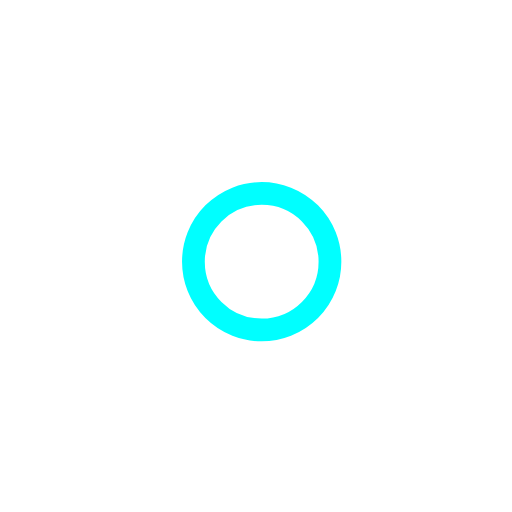
t = 0.00 s
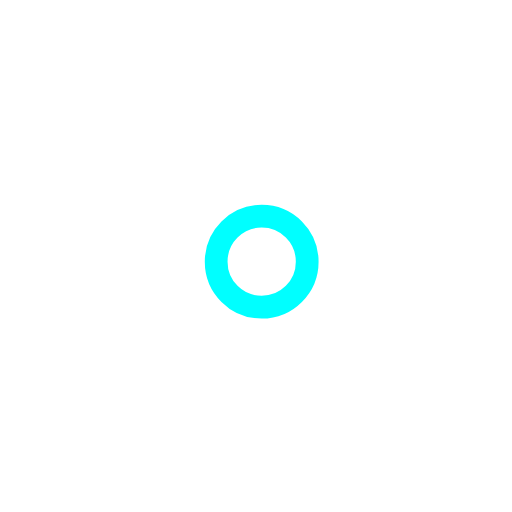
t = 1.00 s
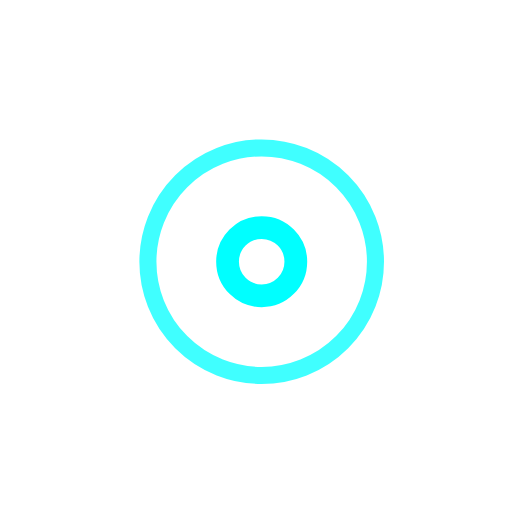
t = 2.25 s
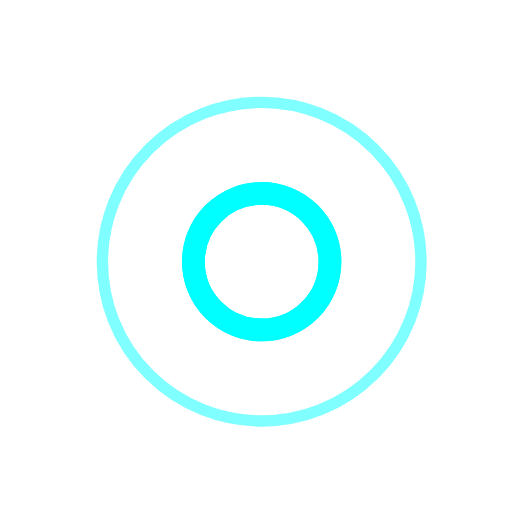
t = 3.00 s
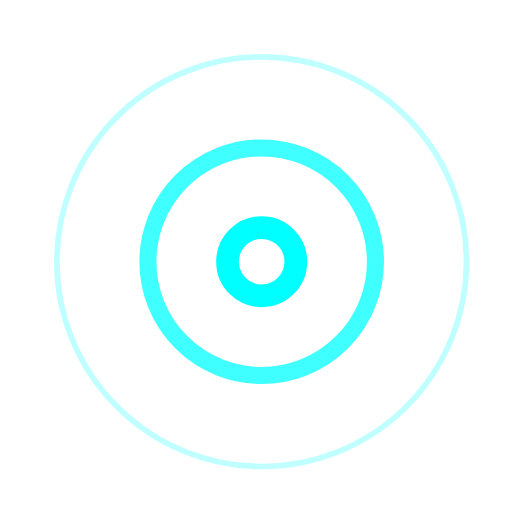
t = 3.75 s
t = 5.25 s: frame unchanged from t = 3.75 s, image omitted

The animated SVG that drew these frames (rendered in a browser with its animation timeline set to each time). Animation: 7 SMIL elements (animate=7); one cycle of 6.00 s, repeats indefinitely.

<!-- By Sam Herbert (@sherb), for everyone. More @ http://goo.gl/7AJzbL -->
<svg width="100" height="100" viewBox="0 0 45 45" xmlns="http://www.w3.org/2000/svg" stroke="#00ffff">
    <g fill="none" fill-rule="evenodd" transform="translate(1 1)" stroke-width="2">
        <circle cx="22" cy="22" r="6" stroke-opacity="0">
            <animate attributeName="r"
                 begin="1.5s" dur="3s"
                 values="6;22"
                 calcMode="linear"
                 repeatCount="indefinite" />
            <animate attributeName="stroke-opacity"
                 begin="1.5s" dur="3s"
                 values="1;0" calcMode="linear"
                 repeatCount="indefinite" />
            <animate attributeName="stroke-width"
                 begin="1.5s" dur="3s"
                 values="2;0" calcMode="linear"
                 repeatCount="indefinite" />
        </circle>
        <circle cx="22" cy="22" r="6" stroke-opacity="0">
            <animate attributeName="r"
                 begin="3s" dur="3s"
                 values="6;22"
                 calcMode="linear"
                 repeatCount="indefinite" />
            <animate attributeName="stroke-opacity"
                 begin="3s" dur="3s"
                 values="1;0" calcMode="linear"
                 repeatCount="indefinite" />
            <animate attributeName="stroke-width"
                 begin="3s" dur="3s"
                 values="2;0" calcMode="linear"
                 repeatCount="indefinite" />
        </circle>
        <circle cx="22" cy="22" r="8">
            <animate attributeName="r"
                 begin="0s" dur="1.5s"
                 values="6;1;2;3;4;5;6"
                 calcMode="linear"
                 repeatCount="indefinite" />
        </circle>
    </g>
</svg>
